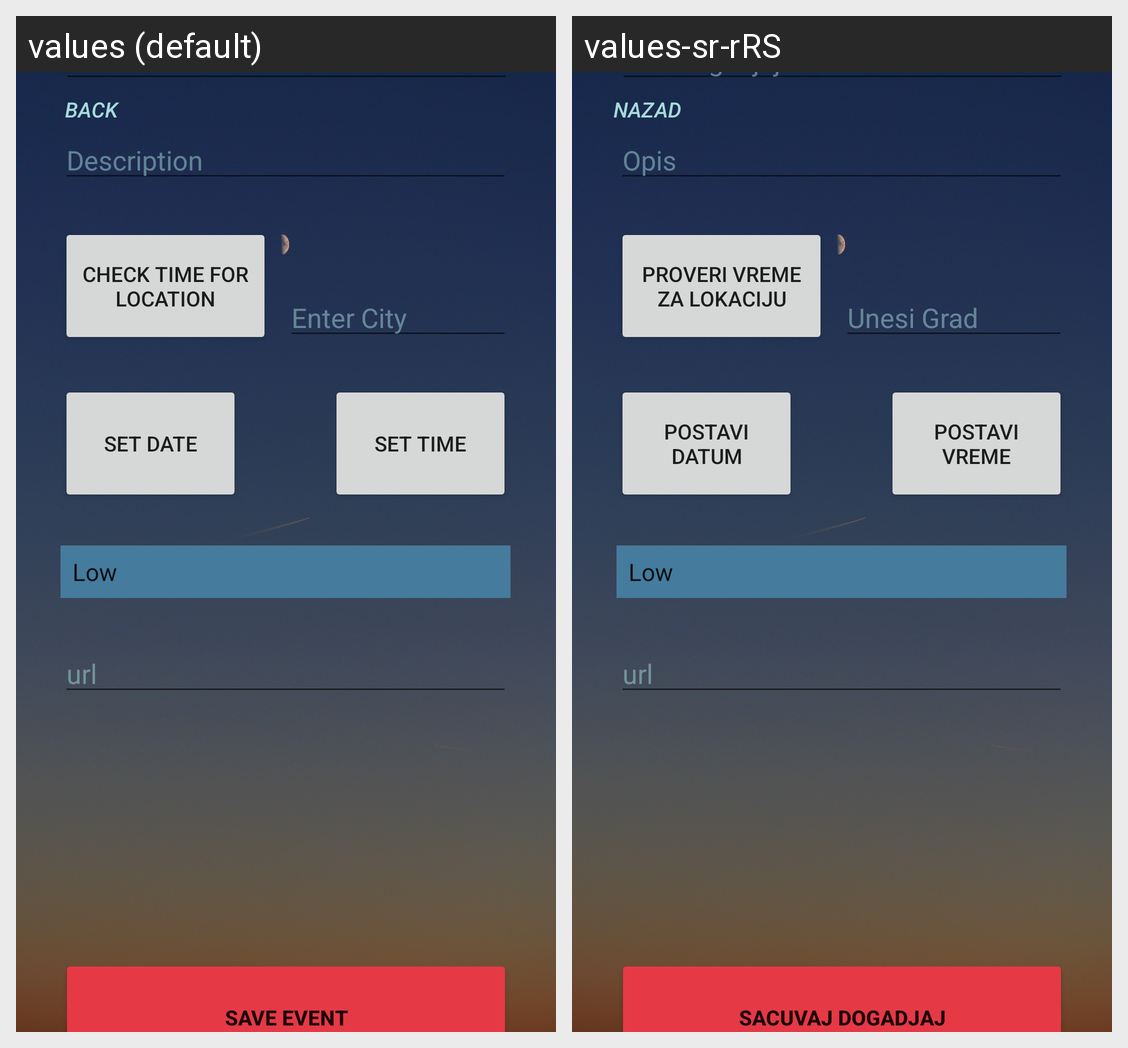

This grid shows one Android layout under two languages. Give, for every string resource on the screen, its name, the default text and each shown locale's text.
Android screen res/layout/fragment_add_event.xml rendered under 2 locales, left to right: values (default), values-sr-rRS. Device: Nexus 5 (rendered at 1080×1920; each locale shown at half size, 540×960, under a caption strip naming it); theme Theme.Rsrafprojekatjundavid_nikolic_9419.
Strings drawn on this screen, with the default value and each locale's value (text and hints the layout hard-codes, and strings that could not be matched under every locale, appear in the picture but are not listed):

saveEvent
  values: Save Event
  values-sr-rRS: Sacuvaj Dogadjaj

back
  values: Back
  values-sr-rRS: Nazad

eventName
  values: Event Name
  values-sr-rRS: Ime Dogadjaja

description
  values: Description
  values-sr-rRS: Opis

url
  values: url
  values-sr-rRS: url  [not translated; the default value is used]

enterCity
  values: Enter City
  values-sr-rRS: Unesi Grad

checkTimeForLocation
  values: Check time for location
  values-sr-rRS: Proveri vreme za lokaciju

setDate
  values: Set Date
  values-sr-rRS: Postavi Datum

setTime
  values: Set Time
  values-sr-rRS: Postavi Vreme
